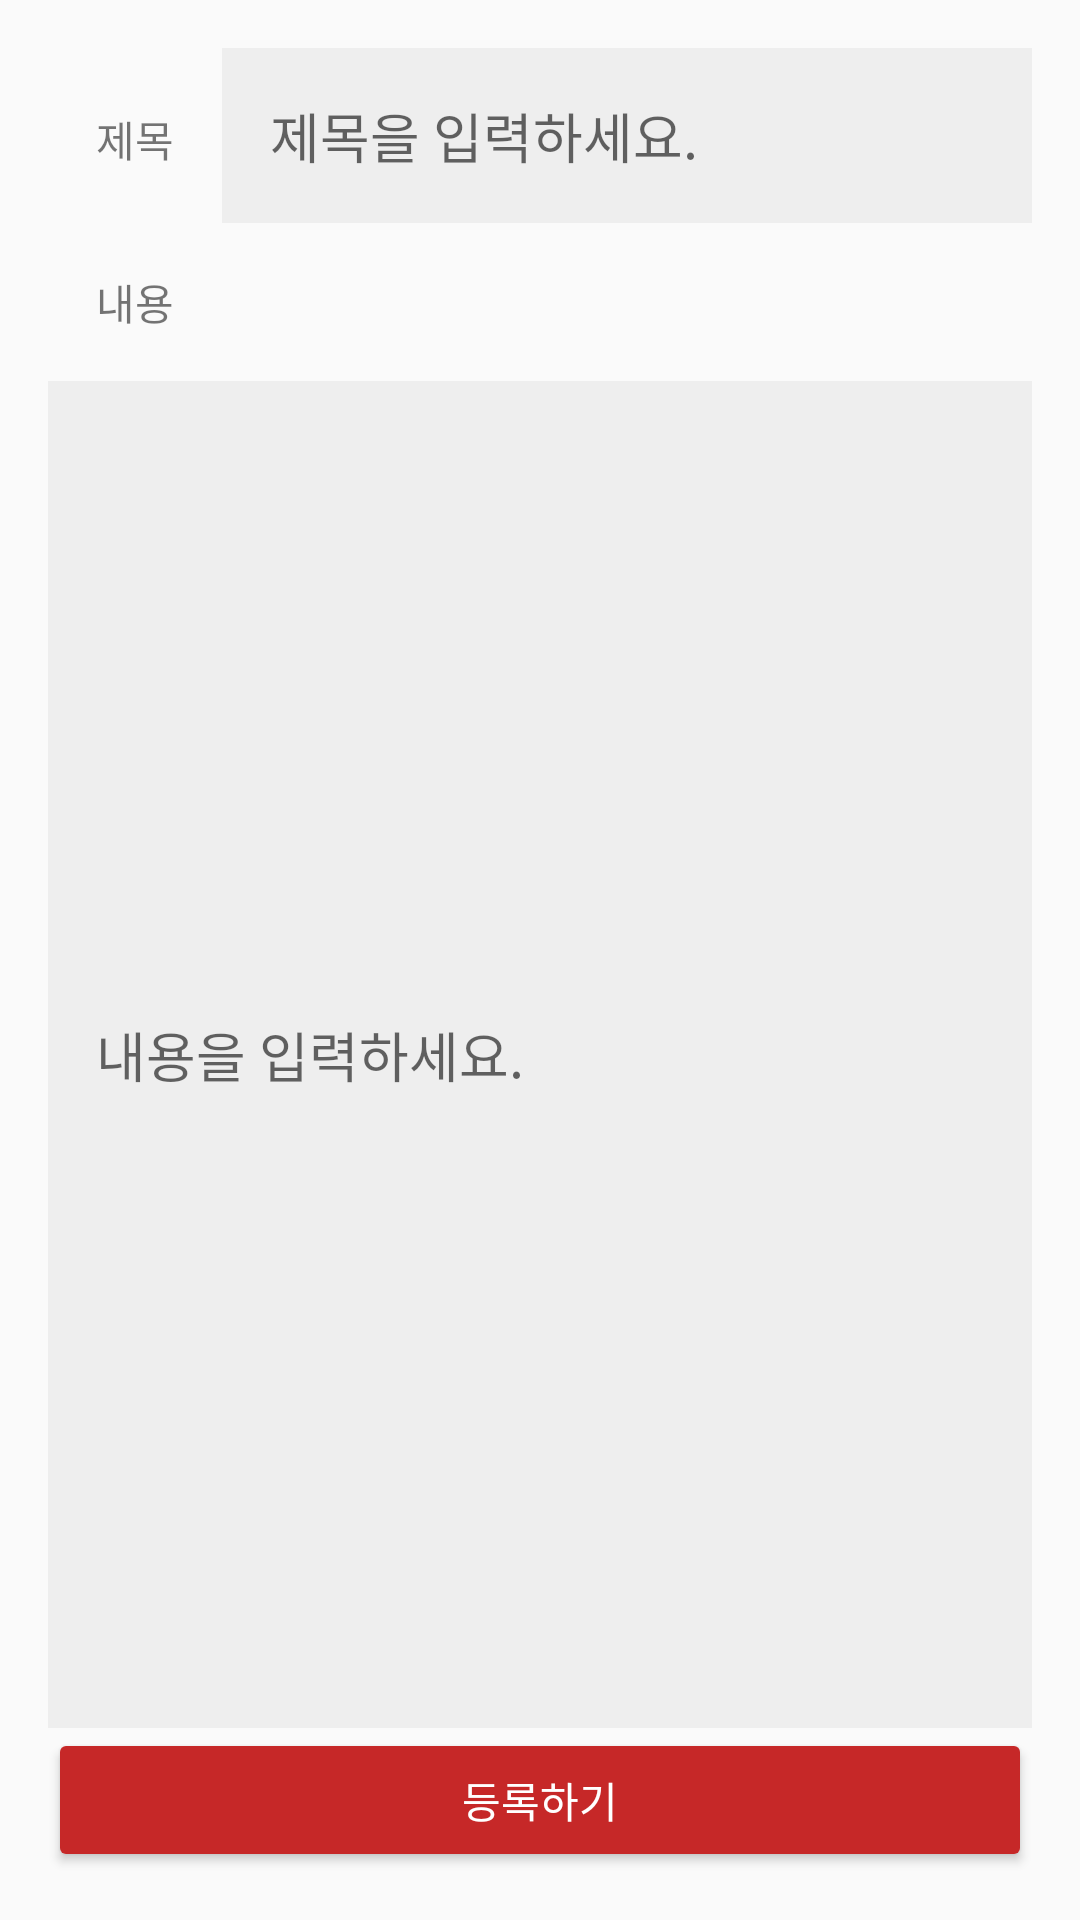

Layout XML and referenced resources for this Android screen:
<!-- AndroidManifest.xml: application theme Theme.AppCompat.Light.NoActionBar -->
<!-- res/layout/activity_register_post.xml -->
<?xml version="1.0" encoding="utf-8"?>
<LinearLayout xmlns:android="http://schemas.android.com/apk/res/android"
    android:layout_width="match_parent"
    android:layout_height="match_parent"
    android:padding="16dp"
    android:orientation="vertical">

    <LinearLayout
        android:layout_width="match_parent"
        android:layout_height="wrap_content"
        android:orientation="horizontal">

        <TextView
            android:layout_width="wrap_content"
            android:layout_height="wrap_content"
            android:padding="16dp"
            android:text="제목"/>

        <EditText
            android:id="@+id/titleText"
            android:padding="16dp"
            android:background="#eeeeee"
            android:layout_width="match_parent"
            android:layout_height="wrap_content"
            android:layout_weight="1"
            android:hint="제목을 입력하세요."
            />
    </LinearLayout>

    <TextView
        android:layout_width="wrap_content"
        android:layout_height="wrap_content"
        android:padding="16dp"
        android:text="내용"/>

    <EditText
        android:id="@+id/inputText"
        android:padding="16dp"
        android:layout_width="match_parent"
        android:layout_height="match_parent"
        android:layout_weight="1"
        android:background="#eeeeee"
        android:hint="내용을 입력하세요."
        />

    <Button
        android:id="@+id/registerButton2"
        android:layout_width="match_parent"
        android:layout_height="wrap_content"
        android:text="등록하기"
        android:textColor="#FFFFFF"
        android:backgroundTint="#C62828"/>


</LinearLayout>
<!-- resources referenced by this layout -->
<resources>

</resources>
